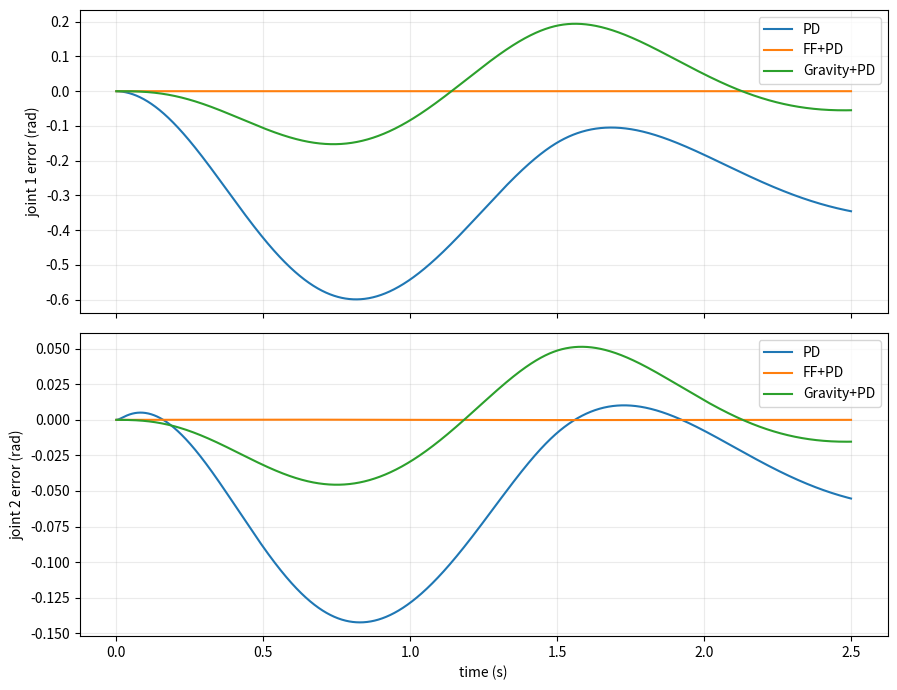

Here is the Python script that generated this plot:
"""Day 16 | Quintic joint trajectory and PD tracking (NumPy only).

Complete TODO 1-5, then run:
    python day16_trajectory_pd_exercises.py

Optional: python day16_trajectory_pd_exercises.py --plot

Sign convention: e = q_des - q, edot = qd_des - qd.
Robot: vertical XY plane, gravity along -Y, joint angles in radians.
"""
from __future__ import annotations

import sys
from dataclasses import dataclass
import numpy as np


@dataclass(frozen=True)
class Planar2R:
    L1: float = 2.0
    L2: float = 1.0
    m1: float = 2.0
    m2: float = 1.0
    r1: float = 1.0
    r2: float = 0.5
    I1: float = 0.25
    I2: float = 0.10
    gravity: float = 9.81


def mass_matrix(robot: Planar2R, q: np.ndarray) -> np.ndarray:
    q2 = float(q[1])
    a = robot.I1 + robot.I2 + robot.m1 * robot.r1**2 + robot.m2 * (robot.L1**2 + robot.r2**2)
    b = robot.m2 * robot.L1 * robot.r2
    d = robot.I2 + robot.m2 * robot.r2**2
    return np.array([[a + 2*b*np.cos(q2), d + b*np.cos(q2)],
                     [d + b*np.cos(q2), d]], dtype=float)


def coriolis_vector(robot: Planar2R, q: np.ndarray, qd: np.ndarray) -> np.ndarray:
    h = robot.m2 * robot.L1 * robot.r2 * np.sin(float(q[1]))
    v1, v2 = np.asarray(qd, dtype=float)
    return np.array([-h*(2*v1*v2 + v2**2), h*v1**2], dtype=float)


def gravity_vector(robot: Planar2R, q: np.ndarray) -> np.ndarray:
    q1, q2 = np.asarray(q, dtype=float)
    a = (robot.m1*robot.r1 + robot.m2*robot.L1) * np.cos(q1)
    b = robot.m2*robot.r2*np.cos(q1+q2)
    return robot.gravity * np.array([a+b, b], dtype=float)


def inverse_dynamics(robot: Planar2R, q: np.ndarray, qd: np.ndarray, qdd: np.ndarray) -> np.ndarray:
    return mass_matrix(robot, q) @ qdd + coriolis_vector(robot, q, qd) + gravity_vector(robot, q)


def forward_dynamics(robot: Planar2R, q: np.ndarray, qd: np.ndarray, tau: np.ndarray) -> np.ndarray:
    rhs = np.asarray(tau) - coriolis_vector(robot, q, qd) - gravity_vector(robot, q)
    return np.linalg.solve(mass_matrix(robot, q), rhs)


# -----------------------------------------------------------------------------
# TODO 1: quintic trajectory
# -----------------------------------------------------------------------------
def quintic_trajectory(t: float, q0: np.ndarray, qf: np.ndarray, T: float):
    """Return (q_des, qd_des, qdd_des), each shape (2,).

    Rest-to-rest with zero endpoint acceleration:
        q(0)=q0, q(T)=qf,
        qdot(0)=qdot(T)=0,
        qddot(0)=qddot(T)=0.
    For t<0, return (q0,0,0); for t>T, return (qf,0,0).
    Require T>0. Use s=t/T and vectorized NumPy expressions.
    """
    if t < 0: 
        return q0, np.zeros(2), np.zeros(2)
    if t > T:
        return qf, np.zeros(2), np.zeros(2)
    s = t / T
    q_des = q0 + (qf - q0) * (10*s**3 - 15*s**4 + 6*s**5)
    qd_des = (qf - q0) / T * (30*s**2 - 60*s**3 + 30*s**4)
    qdd_des = (qf - q0) /T**2 * (60*s - 180*s**2 + 120*s**3)
    return q_des, qd_des, qdd_des
    


# -----------------------------------------------------------------------------
# TODO 2: pure PD
# -----------------------------------------------------------------------------
def control_pd(robot, q, qd, q_des, qd_des, qdd_des, Kp, Kd):
    """Return tau from pure PD tracking. qdd_des is intentionally unused.

    e=q_des-q, edot=qd_des-qd; Kp and Kd are (2,2) gain matrices.
    """
    e = q_des - q 
    edot = qd_des - qd 
    tau = Kp @ e + Kd @ edot 
    return tau 
    


# -----------------------------------------------------------------------------
# TODO 3: inverse dynamics feedforward + PD
# -----------------------------------------------------------------------------
def control_ff_pd(robot, q, qd, q_des, qd_des, qdd_des, Kp, Kd):
    """tau = inverse_dynamics(q_des, qd_des, qdd_des) + PD feedback.

    IMPORTANT: inverse dynamics feedforward is evaluated at DESIRED state.
    """
    M = mass_matrix(robot, q_des) 
    c = coriolis_vector(robot, q_des, qd_des)
    g = gravity_vector(robot, q_des) 
    tau = M @ qdd_des + c + g + Kp @ (q_des - q) + Kd @ (qd_des - qd) 
    return tau 


# -----------------------------------------------------------------------------
# TODO 4: gravity compensation at actual position + PD
# -----------------------------------------------------------------------------
def control_gravity_pd(robot, q, qd, q_des, qd_des, qdd_des, Kp, Kd):
    """tau = gravity_vector(robot,q) + PD feedback.

    This is not full inverse dynamics feedforward: no inertia/Coriolis feedforward.
    """
    g = gravity_vector(robot, q)  
    tau = g + Kp @ (q_des - q) + Kd @ (qd_des - qd) 
    return tau 


# -----------------------------------------------------------------------------
# Simulation (provided; semi-implicit Euler as in Day 15)
# -----------------------------------------------------------------------------
def simulate_tracking(robot, controller, q0, qd0, traj_q0, traj_qf, T, Kp, Kd, dt=0.001, settle=1.0):
    """Track for T seconds, then hold target for `settle` seconds.

    Returns dict with t, q, qd, q_des, qd_des, tau, tracking_rmse, final_error.
    Input arrays are not mutated. No actuator torque limits in this exercise.
    """
    duration = T + settle
    n = round(duration / dt)
    assert np.isclose(n*dt, duration), "duration must be divisible by dt"
    times = np.arange(n+1)*dt
    qs = np.zeros((n+1, 2)); qds = np.zeros((n+1, 2))
    qrefs = np.zeros((n+1, 2)); vrefs = np.zeros((n+1, 2))
    taus = np.zeros((n, 2))
    qs[0] = q0; qds[0] = qd0
    for k, t in enumerate(times):
        qref, vref, aref = quintic_trajectory(t, traj_q0, traj_qf, T)
        qrefs[k], vrefs[k] = qref, vref
        if k == n:
            break
        tau = controller(robot, qs[k], qds[k], qref, vref, aref, Kp, Kd)
        taus[k] = tau
        qdd = forward_dynamics(robot, qs[k], qds[k], tau)
        qds[k+1] = qds[k] + dt*qdd
        qs[k+1] = qs[k] + dt*qds[k+1]
    errors = qs-qrefs
    return dict(t=times, q=qs, qd=qds, q_des=qrefs, qd_des=vrefs,
                tau=taus, tracking_rmse=float(np.sqrt(np.mean(errors**2))),
                final_error=float(np.linalg.norm(errors[-1])))


# -----------------------------------------------------------------------------
# TODO 5: compare controllers
# -----------------------------------------------------------------------------
def compare_controllers(robot, q_start, q_goal, T, Kp, Kd, dt=0.001):
    """Return a dictionary mapping controller names to simulation results.

    Use these exact keys: 'PD', 'FF+PD', 'Gravity+PD'.
    Use initial q0=q_start, qd0=zeros(2), desired start=q_start,
    desired finish=q_goal, and settle=1.0 for all three runs.
    Each value is the dict returned by simulate_tracking.
    """
    results = {} 
    results['PD'] = simulate_tracking(robot, control_pd, q_start, np.zeros(2), q_start, q_goal, T, Kp, Kd, dt)
    results['FF+PD'] = simulate_tracking(robot, control_ff_pd, q_start, np.zeros(2), q_start, q_goal, T, Kp, Kd, dt)
    results['Gravity+PD'] = simulate_tracking(robot, control_gravity_pd, q_start, np.zeros(2), q_start, q_goal, T, Kp, Kd, dt)
    return results 


# -----------------------------------------------------------------------------
# Tests
# -----------------------------------------------------------------------------
def run_tests():
    robot = Planar2R()
    q0 = np.array([0.0, -0.2]); qf = np.array([0.8, 0.45]); T = 1.5
    Kp = np.diag([120.0, 65.0]); Kd = np.diag([24.0, 14.0])
    print('[1] Quintic trajectory boundary conditions and derivatives')
    for t, q_expected in [(0., q0), (T, qf)]:
        q, v, a = quintic_trajectory(t, q0, qf, T)
        np.testing.assert_allclose(q, q_expected, atol=1e-12)
        np.testing.assert_allclose(v, np.zeros(2), atol=1e-12)
        np.testing.assert_allclose(a, np.zeros(2), atol=1e-12)
    for t in [0.15, 0.5, 0.9, 1.3]:
        h = 1e-5
        q, v, a = quintic_trajectory(t, q0, qf, T)
        qplus, vplus, _ = quintic_trajectory(t+h, q0, qf, T)
        qminus, vminus, _ = quintic_trajectory(t-h, q0, qf, T)
        np.testing.assert_allclose((qplus-qminus)/(2*h), v, atol=2e-8)
        np.testing.assert_allclose((vplus-vminus)/(2*h), a, atol=2e-8)
    for t, q_expected in [(-1., q0), (T+1., qf)]:
        q, v, a = quintic_trajectory(t, q0, qf, T)
        np.testing.assert_allclose(q, q_expected, atol=1e-12)
        np.testing.assert_allclose(v, np.zeros(2), atol=1e-12)
        np.testing.assert_allclose(a, np.zeros(2), atol=1e-12)
    print('  PASS')

    print('[2] Pure PD tracking torque')
    q=np.array([0.2,-0.1]); qd=np.array([0.3,-0.2]); qr=np.array([0.4,0.15]); vr=np.array([-0.1,0.2]); ar=np.array([1.,-1.])
    pd_ref=Kp@(qr-q)+Kd@(vr-qd)
    np.testing.assert_allclose(control_pd(robot,q,qd,qr,vr,ar,Kp,Kd),pd_ref,atol=1e-12)
    print('  PASS')

    print('[3] Inverse dynamics feedforward + PD torque')
    ff_ref=inverse_dynamics(robot,qr,vr,ar)+pd_ref
    np.testing.assert_allclose(control_ff_pd(robot,q,qd,qr,vr,ar,Kp,Kd),ff_ref,atol=1e-12)
    np.testing.assert_allclose(control_ff_pd(robot,qr,vr,qr,vr,ar,Kp,Kd),inverse_dynamics(robot,qr,vr,ar),atol=1e-12)
    print('  PASS')

    print('[4] Actual-state gravity compensation + PD torque')
    g_ref=gravity_vector(robot,q)+pd_ref
    np.testing.assert_allclose(control_gravity_pd(robot,q,qd,qr,vr,ar,Kp,Kd),g_ref,atol=1e-12)
    print('  PASS')

    print('[5] Closed-loop controller comparison')
    results=compare_controllers(robot,q0,qf,T,Kp,Kd,dt=0.001)
    assert set(results)=={'PD','FF+PD','Gravity+PD'}
    for name, r in results.items():
        assert np.all(np.isfinite(r['q'])) and np.all(np.isfinite(r['tau']))
        assert r['q'].shape==r['q_des'].shape and r['tau'].shape[0]==len(r['t'])-1
        print(f"  {name:12s} RMSE={r['tracking_rmse']:.5f} rad  "
              f"final_error={r['final_error']:.5f} rad  "
              f"max|tau|={np.max(np.abs(r['tau'])):.2f} N m")
    assert results['FF+PD']['tracking_rmse'] < results['PD']['tracking_rmse']
    assert results['Gravity+PD']['final_error'] < results['PD']['final_error']
    print('  PASS')
    print('\nDay 16: all tests passed.')
    return results


def optional_plots(results):
    try:
        import matplotlib.pyplot as plt
    except ImportError:
        print('matplotlib not installed; skipping optional plots')
        return
    fig, axes=plt.subplots(2,1,figsize=(9,7),sharex=True)
    for name,r in results.items():
        err=r['q']-r['q_des']
        for j in range(2):
            axes[j].plot(r['t'],err[:,j],label=name)
            axes[j].set_ylabel(f'joint {j+1} error (rad)')
            axes[j].grid(alpha=.25)
            axes[j].legend()
    axes[-1].set_xlabel('time (s)')
    fig.tight_layout()
    plt.show()


if __name__ == '__main__':
    results=run_tests()
    optional_plots(results)
